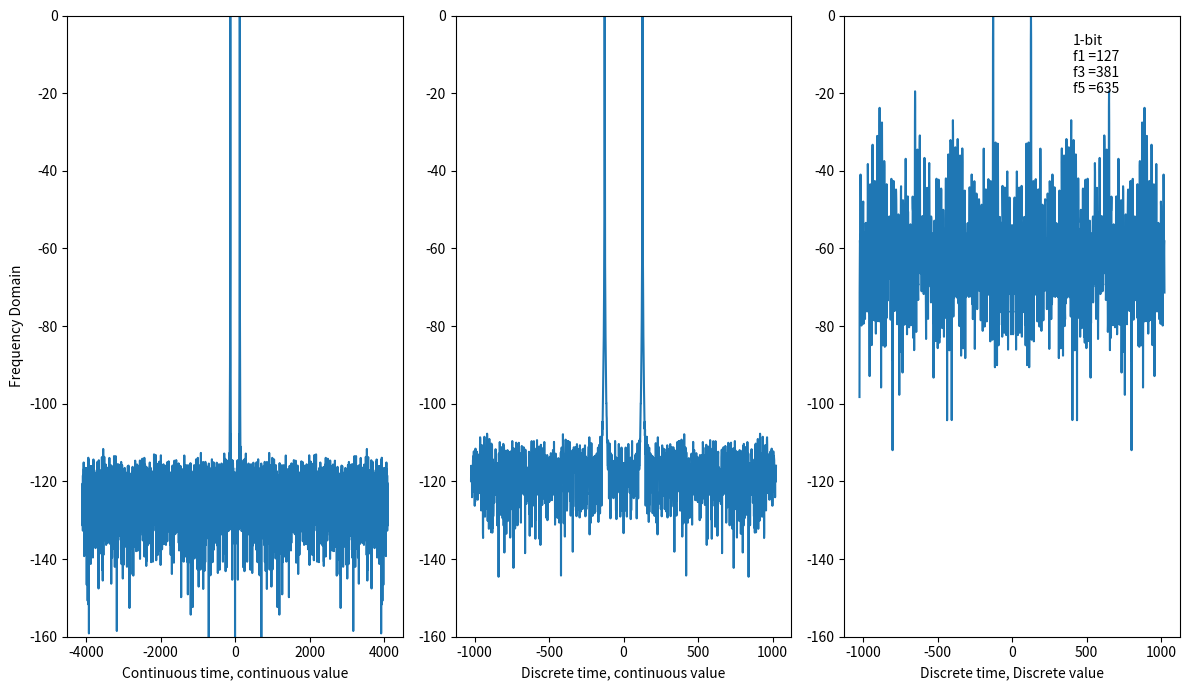

Reproduce this figure in Python.
#!/usr/bin/env python3

import numpy as np
import matplotlib.pyplot as plt


#- Enable hanning window
hann = True

#- Create a time vector
N = 2**13
t = np.linspace(0,N,N)

#- Create the "continuous time" signal
fdivide = 2**6
f1 = 1/fdivide - 1/N
x_s = np.sin(2*np.pi*f1*t) + + 1/2**15*np.random.randn(N)

#----------------------------------------------
#- Model an ADC
#----------------------------------------------

## Sample
#- Sampling frequency is 1/nfs of the time vector
nfs = 4
x_sn = x_s[0::nfs]

def adc(x,bits):
    levels = 2**bits
    y = np.round(x*levels)/levels
    return y

# To discrete value
bits = 1
y_sn = adc(x_sn,bits)

#----------------------------------------------
# Plot spectrum
#----------------------------------------------
def freqDomain(x,hann=True):
    N = len(x)
    # Use hanning window to prevent FFT bin energy spread
    if(hann):
        w = np.hanning(N+1)
    else:
        w = np.ones(N+1)

    # Convert to frequency domain
    X= np.fft.fftshift(np.fft.fft(np.multiply(w[0:N],x)))

    # Normalize to max output power
    X = X/np.max(np.abs(X))
    return X


X_s = freqDomain(x_s,hann)
X_sn = freqDomain(x_sn,hann)
Y_sn = freqDomain(y_sn,hann)

M = len(Y_sn)
f_xs = np.arange(0,N,1) - N/2
f_xn = np.arange(0,M,1) - M/2

plt.subplot(1,3,1)
plt.plot(f_xs,20*np.log10(np.abs(X_s)))
plt.xlabel("Continuous time, continuous value")
plt.ylabel("Frequency Domain")
plt.ylim(-160,0)
plt.subplot(1,3,2)
plt.plot(f_xn,20*np.log10(np.abs(X_sn)))
plt.xlabel("Discrete time, continuous value")
plt.ylim(-160,0)
plt.subplot(1,3,3)
plt.plot(f_xn,20*np.log10(np.abs(Y_sn)))
plt.xlabel("Discrete time, Discrete value")
plt.text(M*1/5,-20,str(bits) + "-bit\nf1 =" + str(int(f1*N)) + "\nf3 =" + str(int(f1*N*3)) + "\nf5 =" + str(int(f1*N*5)) )
plt.ylim(-160,0)

fig = plt.gcf()
fig.set_size_inches(12, 7)
plt.tight_layout()
plt.savefig("l6_quant.pdf")
plt.show()
